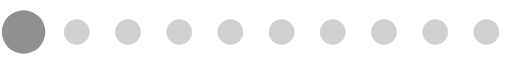
t = 0.00 s
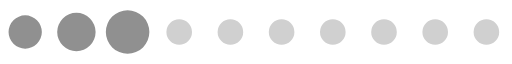
t = 0.17 s
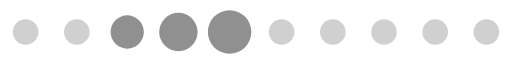
t = 0.35 s
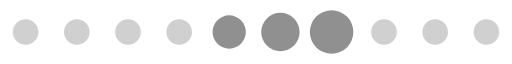
t = 0.52 s
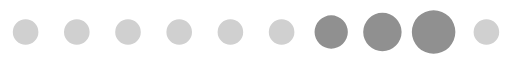
t = 0.69 s
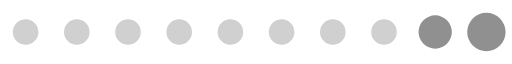
t = 0.87 s

The animated SVG that drew these frames (rendered in a browser with its animation timeline set to each time). Animation: 1 SMIL element (animateTransform=1); one cycle of 1.04 s, repeats indefinitely.

<?xml version="1.0" encoding="UTF-8" standalone="no"?><svg xmlns:svg="http://www.w3.org/2000/svg" xmlns="http://www.w3.org/2000/svg" xmlns:xlink="http://www.w3.org/1999/xlink" version="1.0" width="160px" height="20px" viewBox="0 0 128 16" xml:space="preserve"><path fill="#d0d0d0" d="M6.4,4.8A3.2,3.2,0,1,1,3.2,8,3.2,3.2,0,0,1,6.4,4.8Zm12.8,0A3.2,3.2,0,1,1,16,8,3.2,3.2,0,0,1,19.2,4.8ZM32,4.8A3.2,3.2,0,1,1,28.8,8,3.2,3.2,0,0,1,32,4.8Zm12.8,0A3.2,3.2,0,1,1,41.6,8,3.2,3.2,0,0,1,44.8,4.8Zm12.8,0A3.2,3.2,0,1,1,54.4,8,3.2,3.2,0,0,1,57.6,4.8Zm12.8,0A3.2,3.2,0,1,1,67.2,8,3.2,3.2,0,0,1,70.4,4.8Zm12.8,0A3.2,3.2,0,1,1,80,8,3.2,3.2,0,0,1,83.2,4.8ZM96,4.8A3.2,3.2,0,1,1,92.8,8,3.2,3.2,0,0,1,96,4.8Zm12.8,0A3.2,3.2,0,1,1,105.6,8,3.2,3.2,0,0,1,108.8,4.8Zm12.8,0A3.2,3.2,0,1,1,118.4,8,3.2,3.2,0,0,1,121.6,4.8Z"/><g><path fill="#909090" d="M-42.7,3.84A4.16,4.16,0,0,1-38.54,8a4.16,4.16,0,0,1-4.16,4.16A4.16,4.16,0,0,1-46.86,8,4.16,4.16,0,0,1-42.7,3.84Zm12.8-.64A4.8,4.8,0,0,1-25.1,8a4.8,4.8,0,0,1-4.8,4.8A4.8,4.8,0,0,1-34.7,8,4.8,4.8,0,0,1-29.9,3.2Zm12.8-.64A5.44,5.44,0,0,1-11.66,8a5.44,5.44,0,0,1-5.44,5.44A5.44,5.44,0,0,1-22.54,8,5.44,5.44,0,0,1-17.1,2.56Z"/><animateTransform attributeName="transform" type="translate" values="23 0;36 0;49 0;62 0;74.5 0;87.5 0;100 0;113 0;125.5 0;138.5 0;151.5 0;164.5 0;178 0" calcMode="discrete" dur="1040ms" repeatCount="indefinite"/></g></svg>
